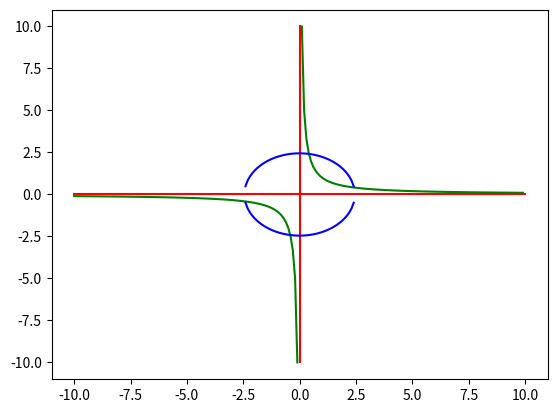

Write the Python code that produced this figure.
import math
import matplotlib.pyplot as plt


def fun1(x) :
    return 1/x

def fun2(x) :
    return math.sqrt(6-x**2)

def fun1_neg(x) :
    return -fun1(x)

def fun2_neg(x) :
    return -fun2(x)

def draw_fun(fn,x_lo,x_hi, y_lo, y_hi, step=1, color=None):
    f1x = []
    f1y = []

    x=x_lo
    while x < x_hi :
        try :
            y = fn(x)
            if y < y_lo or y > y_hi:
                raise Exception("y is too big")
            f1x.append(x)
            f1y.append(y)
        except :
            plt.plot(f1x, f1y, color=color)
            f1x.clear()
            f1y.clear()
        x += step
        x = round(x, 2)
        #print(x)
    plt.plot(f1x, f1y, color=color)

x_lo = -10.0
x_hi = 10.0
x_step = 0.1
y_lo = -10.0
y_hi = 10.0
# axis X
plt.plot([x_lo, x_hi], [0.0, 0.0], color='red')
# axis y
plt.plot([0.0, 0.0], [y_lo, y_hi], color='red')

colors = ['green', 'blue', 'orange', 'purple']
funcs = [[fun1], [fun2, fun2_neg]] #, [math.sqrt], [math.sin], [math.tan]]
color_index = 0
for fn_parts in funcs :
    color = colors[color_index]
    color_index += 1
    if color_index == len(colors) :
        color_index = 0
        
    for fn in fn_parts :
        draw_fun(fn,x_lo,x_hi,y_lo, y_hi, x_step, color=color)
        


    


plt.show()
